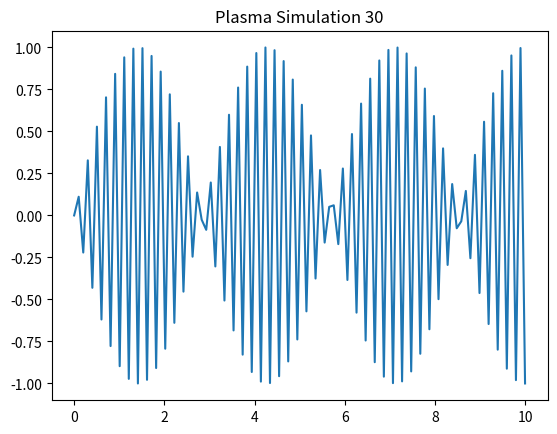

This chart was generated by the following Python code:
import numpy as np
import matplotlib.pyplot as plt
x = np.linspace(0, 10, 100)
y = np.sin(x * 30)
plt.plot(x, y)
plt.title('Plasma Simulation 30')
